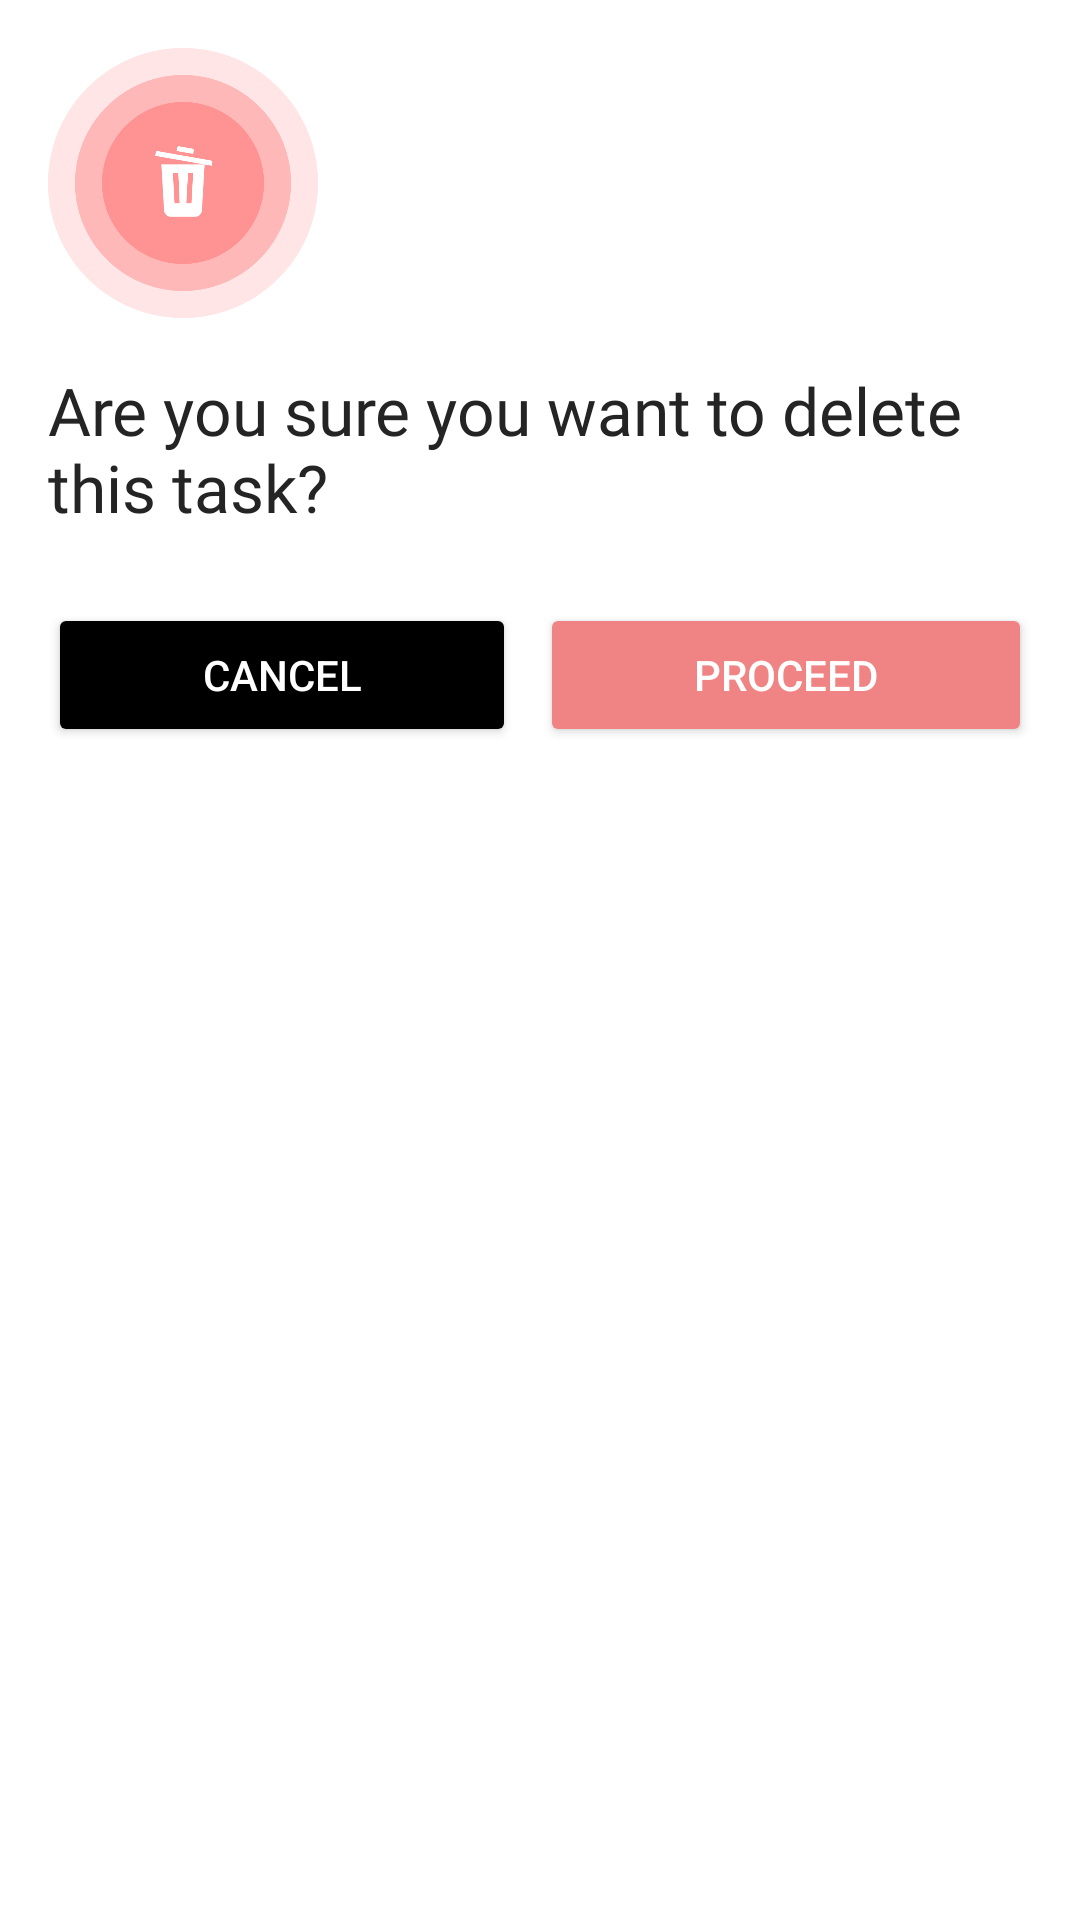

Write the Android layout XML for this screen, with the resource values it uses.
<!-- AndroidManifest.xml: application theme Theme.Fab_Bottom_app_bar -->
<!-- res/layout/custom_alert_dialog.xml -->
<?xml version="1.0" encoding="utf-8"?>
<LinearLayout xmlns:android="http://schemas.android.com/apk/res/android"
    android:layout_width="match_parent"
    android:layout_height="wrap_content"
    android:orientation="vertical"
    android:padding="16dp">

    <ImageView
        android:id="@+id/delete_image"
        android:layout_width="90dp"
        android:layout_height="90dp"
        android:src="@drawable/delete_pop_icon"
        android:layout_gravity="start"
/>

    <TextView
        android:id="@+id/dialog_title"
        android:layout_width="wrap_content"
        android:layout_height="wrap_content"
        android:layout_marginTop="16dp"
        android:text="@string/delete_title"
        android:fontFamily="@font/plusjakarta_semibold"
        android:textAppearance="@style/TextAppearance.AppCompat.Large"
        android:textColor="#242424"/>

    <LinearLayout
        android:layout_width="match_parent"
        android:layout_height="wrap_content"
        android:layout_marginTop="24dp"
        android:orientation="horizontal">

        <Button
            android:id="@+id/button_cancel"
            android:layout_width="match_parent"
            android:layout_height="wrap_content"
            android:layout_marginEnd="8dp"
            android:text="@string/cancel"
            android:layout_weight="0.5"
            android:textColor="@android:color/white"
            android:backgroundTint="@color/black"/>

        <Button
            android:id="@+id/button_proceed"
            android:layout_width="match_parent"
            android:layout_height="wrap_content"
            android:layout_weight="0.5"
            android:text="@string/proceed"
            android:textColor="@android:color/white"
            android:backgroundTint="@color/delete"/>

    </LinearLayout>

</LinearLayout>
<!-- resources referenced by this layout -->
<resources>
  <color name="black">#FF000000</color>
  <color name="delete">#F08484</color>
  <!-- drawable delete_pop_icon: png bitmap (drawable, 24057 bytes) -->
  <string name="cancel">Cancel</string>
  <string name="delete_title">Are you sure you want to delete this task?</string>
  <string name="proceed">Proceed</string>
  <style name="Theme.Fab_Bottom_app_bar" parent="Theme.MaterialComponents.DayNight.NoActionBar">
          <item name="colorPrimary">#0F9D58</item>
          <item name="colorPrimaryVariant">#0F9D58</item>
          <item name="colorOnPrimary">#000</item>
      </style>
</resources>
